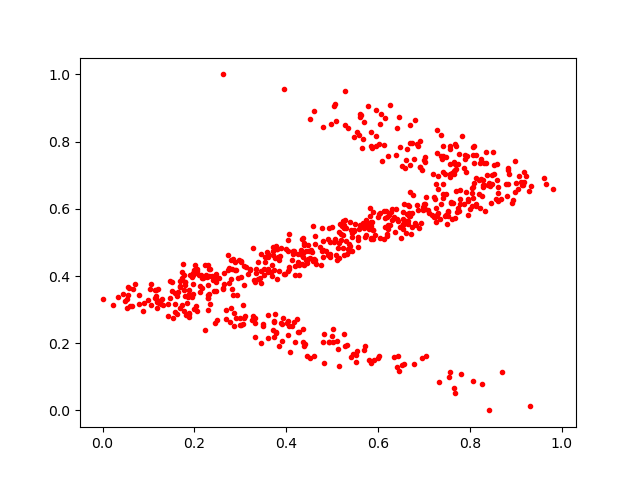

The file beside this chart, header and first rows:
0.18804201, 0.34712532
0.1973, 0.4028
0.2028, 0.3113
0.4985, 0.8524
0.0, 0.3317
0.8012, 0.5994
0.4428, 0.4743
0.3718, 0.4754
0.1775, 0.3598
0.6768, 0.6403
0.8137, 0.6909
0.5131, 0.4847
0.511, 0.4465
0.3331, 0.409
0.4359, 0.5121
0.7475, 0.7548
0.5278, 0.9511
0.5864, 0.78
0.515, 0.1318
0.7403, 0.7101
0.2967, 0.4469
0.1942, 0.3959
0.3456, 0.4149
0.4393, 0.4994
0.04834, 0.325
0.2875, 0.4167
0.684, 0.7942
0.5322, 0.1951
0.3593, 0.4196
0.6243, 0.5817
0.3079, 0.3732
0.4962, 0.4576
0.1694, 0.3671
0.5237, 0.5624
0.1543, 0.276
0.5092, 0.8613
0.5607, 0.5526
0.6493, 0.5137
0.694, 0.5583
0.7566, 0.7792
0.4935, 0.2032
0.2289, 0.3437
0.1837, 0.3197
0.3063, 0.2572
0.8092, 0.7357
0.5246, 0.522
0.7889, 0.747
0.4394, 0.4934
0.7657, 0.739
0.1885, 0.2907
0.7019, 0.7539
0.6669, 0.5786
0.6572, 0.1392
0.1301, 0.3328
0.2625, 0.3617
0.839, 0.6706
0.428, 0.234
0.4251, 0.4422
0.7672, 0.7922
0.7283, 0.7675
0.6535, 0.5917
... 618 more rows
